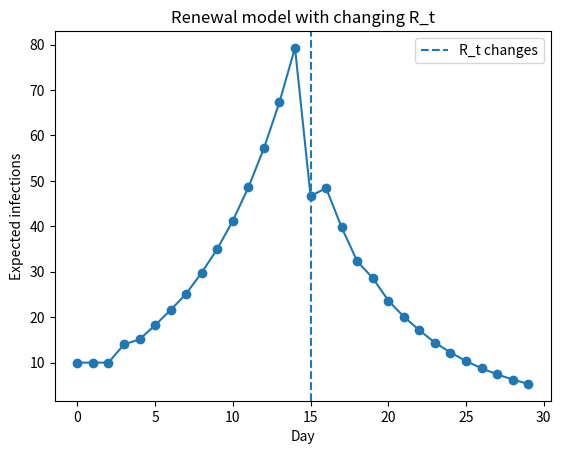

Reproduce this figure in Python.
import numpy as np
import matplotlib.pyplot as plt


# --------------------------------------------------
# Model settings
# --------------------------------------------------

n_days = 30

generation_interval = np.array([0.2, 0.5, 0.3])

# Create one R_t value for every simulated day.
R_t = np.ones(n_days)

# Transmission is relatively high during the
# first half of the simulation.
R_t[:15] = 1.4

# Transmission drops beginning on day 15.
R_t[15:] = 0.7


# --------------------------------------------------
# Initialize incidence
# --------------------------------------------------

incidence = np.zeros(n_days)

# Seed the first three days with infections.
incidence[0:3] = [10, 10, 10]


# --------------------------------------------------
# Renewal simulation
# --------------------------------------------------

for t in range(3, n_days):

    # Previous incidence ordered as:
    # 1 day ago, 2 days ago, 3 days ago.
    past_incidence = incidence[t - 3:t][::-1]

    # Calculate total infectiousness from past cases.
    infectiousness = (
        past_incidence * generation_interval
    ).sum()

    # Unlike our previous model, R_t now depends on time.
    incidence[t] = R_t[t] * infectiousness


# --------------------------------------------------
# Display results
# --------------------------------------------------

for day in range(n_days):
    print(
        f"Day {day}: "
        f"R_t = {R_t[day]:.1f}, "
        f"incidence = {incidence[day]:.2f}"
    )

# --------------------------------------------------
# Visualize incidence and R_t
# --------------------------------------------------

# Plot expected incidence through time.
plt.plot(
    range(n_days),
    incidence,
    marker="o",
)

# Mark the day when R_t changes from 1.4 to 0.7.
plt.axvline(
    x=15,
    linestyle="--",
    label="R_t changes",
)

plt.xlabel("Day")
plt.ylabel("Expected infections")
plt.title("Renewal model with changing R_t")
plt.legend()

plt.show()
